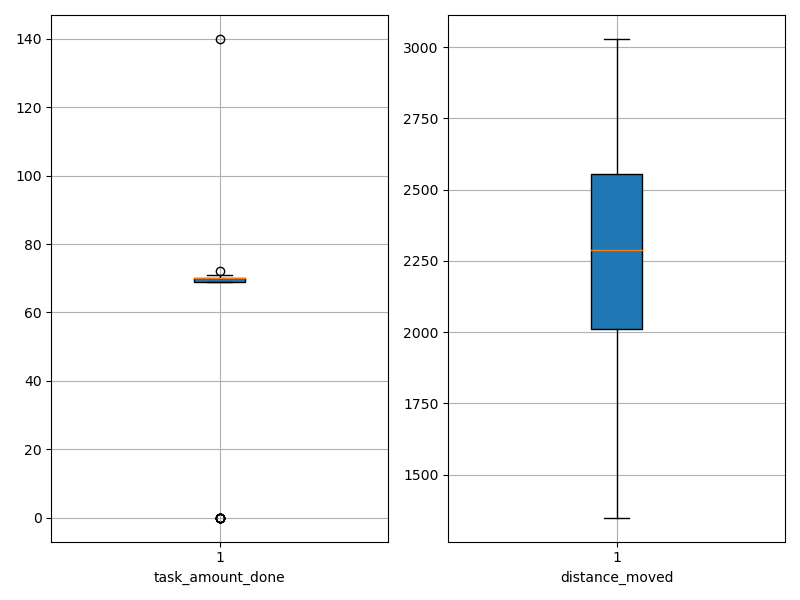

Source data for this figure (header and first rows):
agent_id, task_amount_done, distance_moved
0, 69.0, 2016
1, 69.0, 2001
2, 69.0, 2044
3, 69.0, 1349
4, 70.0, 1471
5, 69.0, 2166
6, 71.0, 2056
7, 70.0, 2167
8, 70.0, 2106
9, 70.0, 2223
10, 70.0, 2457
11, 140.0, 2176
12, 71.0, 2552
13, 70.0, 1813
14, 70.0, 2065
15, 70.0, 1971
16, 70.0, 1983
17, 70.0, 2227
18, 71.0, 2575
19, 70.0, 2306
20, 0.0, 2419
21, 71.0, 2494
22, 0.0, 2954
23, 71.0, 2469
24, 69.0, 2576
25, 0.0, 2745
26, 72.0, 1700
27, 70.0, 2288
28, 70.0, 1738
29, 71.0, 2292
30, 70.0, 1356
31, 71.0, 2554
32, 0.0, 3018
33, 71.0, 2567
34, 70.0, 2242
35, 71.0, 2552
36, 69.0, 1835
37, 70.0, 2642
38, 70.0, 2569
39, 69.0, 2027
40, 70.0, 2415
41, 0.0, 2988
42, 69.0, 2300
43, 70.0, 2676
44, 71.0, 2485
45, 70.0, 1789
46, 70.0, 1984
47, 0.0, 3009
48, 70.0, 2494
49, 69.0, 2412
50, 70.0, 2633
51, 70.0, 2042
52, 70.0, 2363
53, 69.0, 1944
54, 70.0, 2560
55, 70.0, 1983
56, 69.0, 2195
57, 0.0, 3029
58, 70.0, 1610
59, 0.0, 2632
